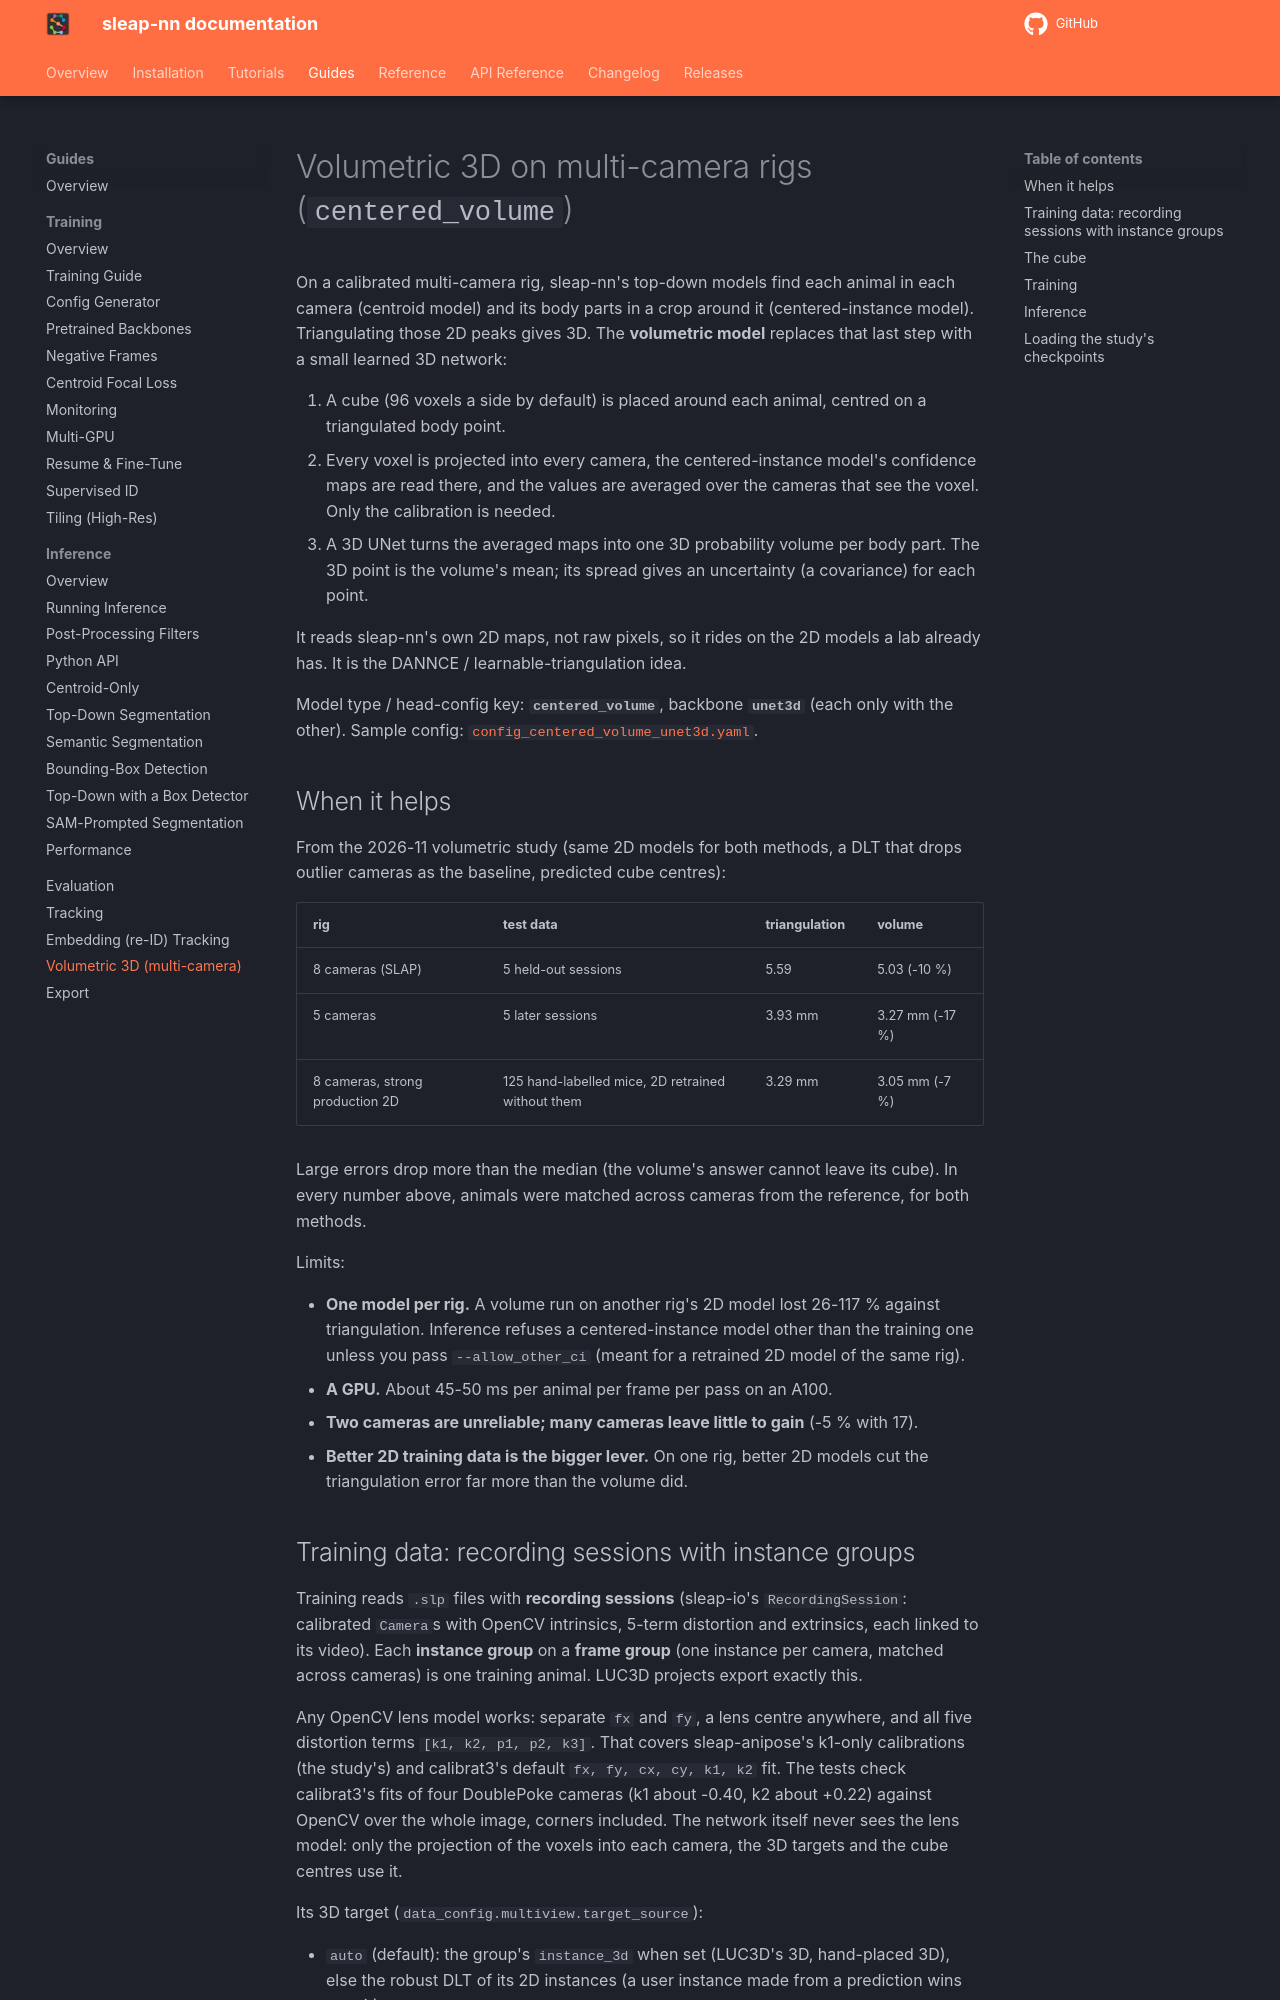

repository: olinesn/sleap-nn · page: dev/guides/volumetric-3d/index.html · generator: mkdocs

# Volumetric 3D on multi-camera rigs (`centered_volume`)

On a calibrated multi-camera rig, sleap-nn's top-down models find each animal in each
camera (centroid model) and its body parts in a crop around it (centered-instance
model). Triangulating those 2D peaks gives 3D. The **volumetric model** replaces that
last step with a small learned 3D network:

1. A cube (96 voxels a side by default) is placed around each animal, centred on a
   triangulated body point.
2. Every voxel is projected into every camera, the centered-instance model's
   confidence maps are read there, and the values are averaged over the cameras that
   see the voxel. Only the calibration is needed.
3. A 3D UNet turns the averaged maps into one 3D probability volume per body part. The
   3D point is the volume's mean; its spread gives an uncertainty (a covariance) for
   each point.

It reads sleap-nn's own 2D maps, not raw pixels, so it rides on the 2D models a lab
already has. It is the DANNCE / learnable-triangulation idea.

Model type / head-config key: **`centered_volume`**, backbone **`unet3d`** (each only
with the other). Sample config:
[`config_centered_volume_unet3d.yaml`](https://github.com/talmolab/sleap-nn/blob/main/docs/sample_configs/config_centered_volume_unet3d.yaml).

## When it helps

From the 2026-11 volumetric study (same 2D models for both methods, a DLT that drops
outlier cameras as the baseline, predicted cube centres):

| rig | test data | triangulation | volume |
|---|---|---|---|
| 8 cameras (SLAP) | 5 held-out sessions | 5.59 | 5.03 (-10 %) |
| 5 cameras | 5 later sessions | 3.93 mm | 3.27 mm (-17 %) |
| 8 cameras, strong production 2D | 125 hand-labelled mice, 2D retrained without them | 3.29 mm | 3.05 mm (-7 %) |

Large errors drop more than the median (the volume's answer cannot leave its cube). In
every number above, animals were matched across cameras from the reference, for both
methods.

Limits:

- **One model per rig.** A volume run on another rig's 2D model lost 26-117 % against
  triangulation. Inference refuses a centered-instance model other than the training
  one unless you pass `--allow_other_ci` (meant for a retrained 2D model of the same rig).
- **A GPU.** About 45-50 ms per animal per frame per pass on an A100.
- **Two cameras are unreliable; many cameras leave little to gain** (-5 % with 17).
- **Better 2D training data is the bigger lever.** On one rig, better 2D models cut the
  triangulation error far more than the volume did.
